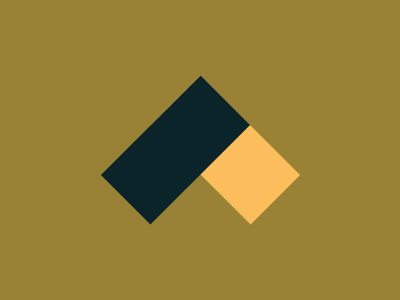

Here is a drawing made with CSS. Write the source that renders it.

<p><p a>
<style>
  *{
    margin:0;
    background:#998235;
    position:fixed;
  }
  p{
    width:141;
    height:70;
    background:#FCBE5C;
    transform:rotate(45deg);
    margin:115 155;
  }
  [a]{
    background:#0B2429;
    transform:rotate(-45deg);
    margin:115 105;
  }
</style>